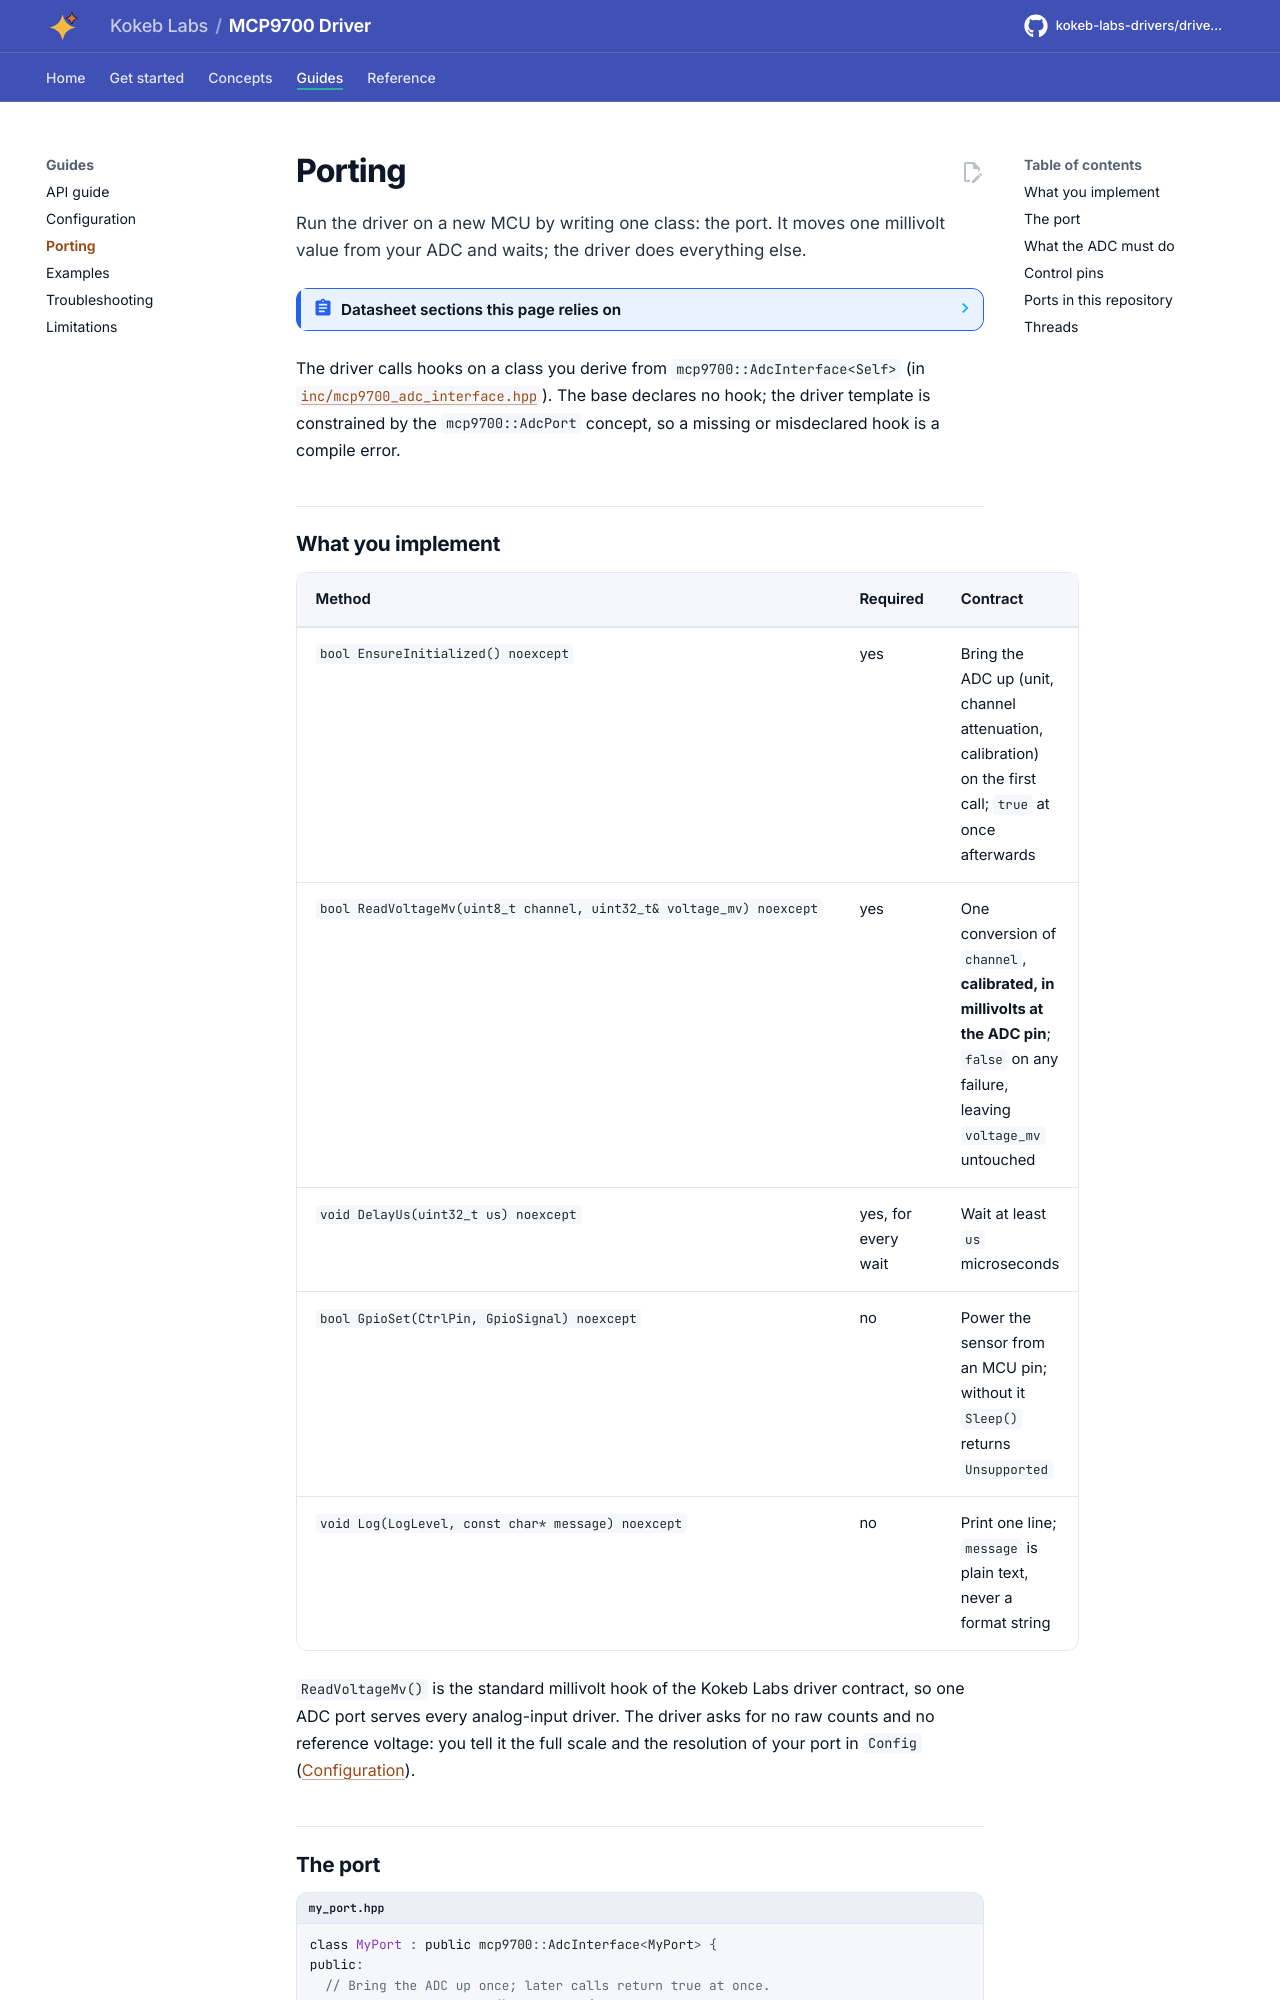

repository: kokeb-labs-drivers/driver-mcp9700 · page: dev/porting/index.html · generator: mkdocs

# Porting

Run the driver on a new MCU by writing one class: the port. It moves one millivolt value from your ADC and waits;
the driver does everything else.

<!-- generated: datasheet-refs -->
??? abstract "Datasheet sections this page relies on"

    From Microchip Technology Inc. DS20001942 L:

    - Absolute maximum ratings: 1.0 Electrical Characteristics, [p. 3](https://ww1.microchip.com/downloads/aemDocuments/documents/MSLD/ProductDocuments/DataSheets/MCP970X-Family-Data-Sheet-DS20001942.pdf#page=3)
    - Output current, impedance and load capacitance: DC Electrical Characteristics (I_OUT, Z_OUT, C_LOAD), [p. 4](https://ww1.microchip.com/downloads/aemDocuments/documents/MSLD/ProductDocuments/DataSheets/MCP970X-Family-Data-Sheet-DS20001942.pdf#page=4)
    - Shutdown from an I/O pin: 4.2 Shutdown Using Microcontroller I/O Pin, [p. 11](https://ww1.microchip.com/downloads/aemDocuments/documents/MSLD/ProductDocuments/DataSheets/MCP970X-Family-Data-Sheet-DS20001942.pdf#page=11)

    All of them, with the driver API for each: [Datasheet map](datasheet.md).
<!-- /generated -->

The driver calls hooks on a class you derive from `mcp9700::AdcInterface<Self>` (in
[`inc/mcp9700_adc_interface.hpp`](../inc/mcp9700_adc_interface.hpp)). The base declares no hook; the driver template
is constrained by the `mcp9700::AdcPort` concept, so a missing or misdeclared hook is a compile error.
